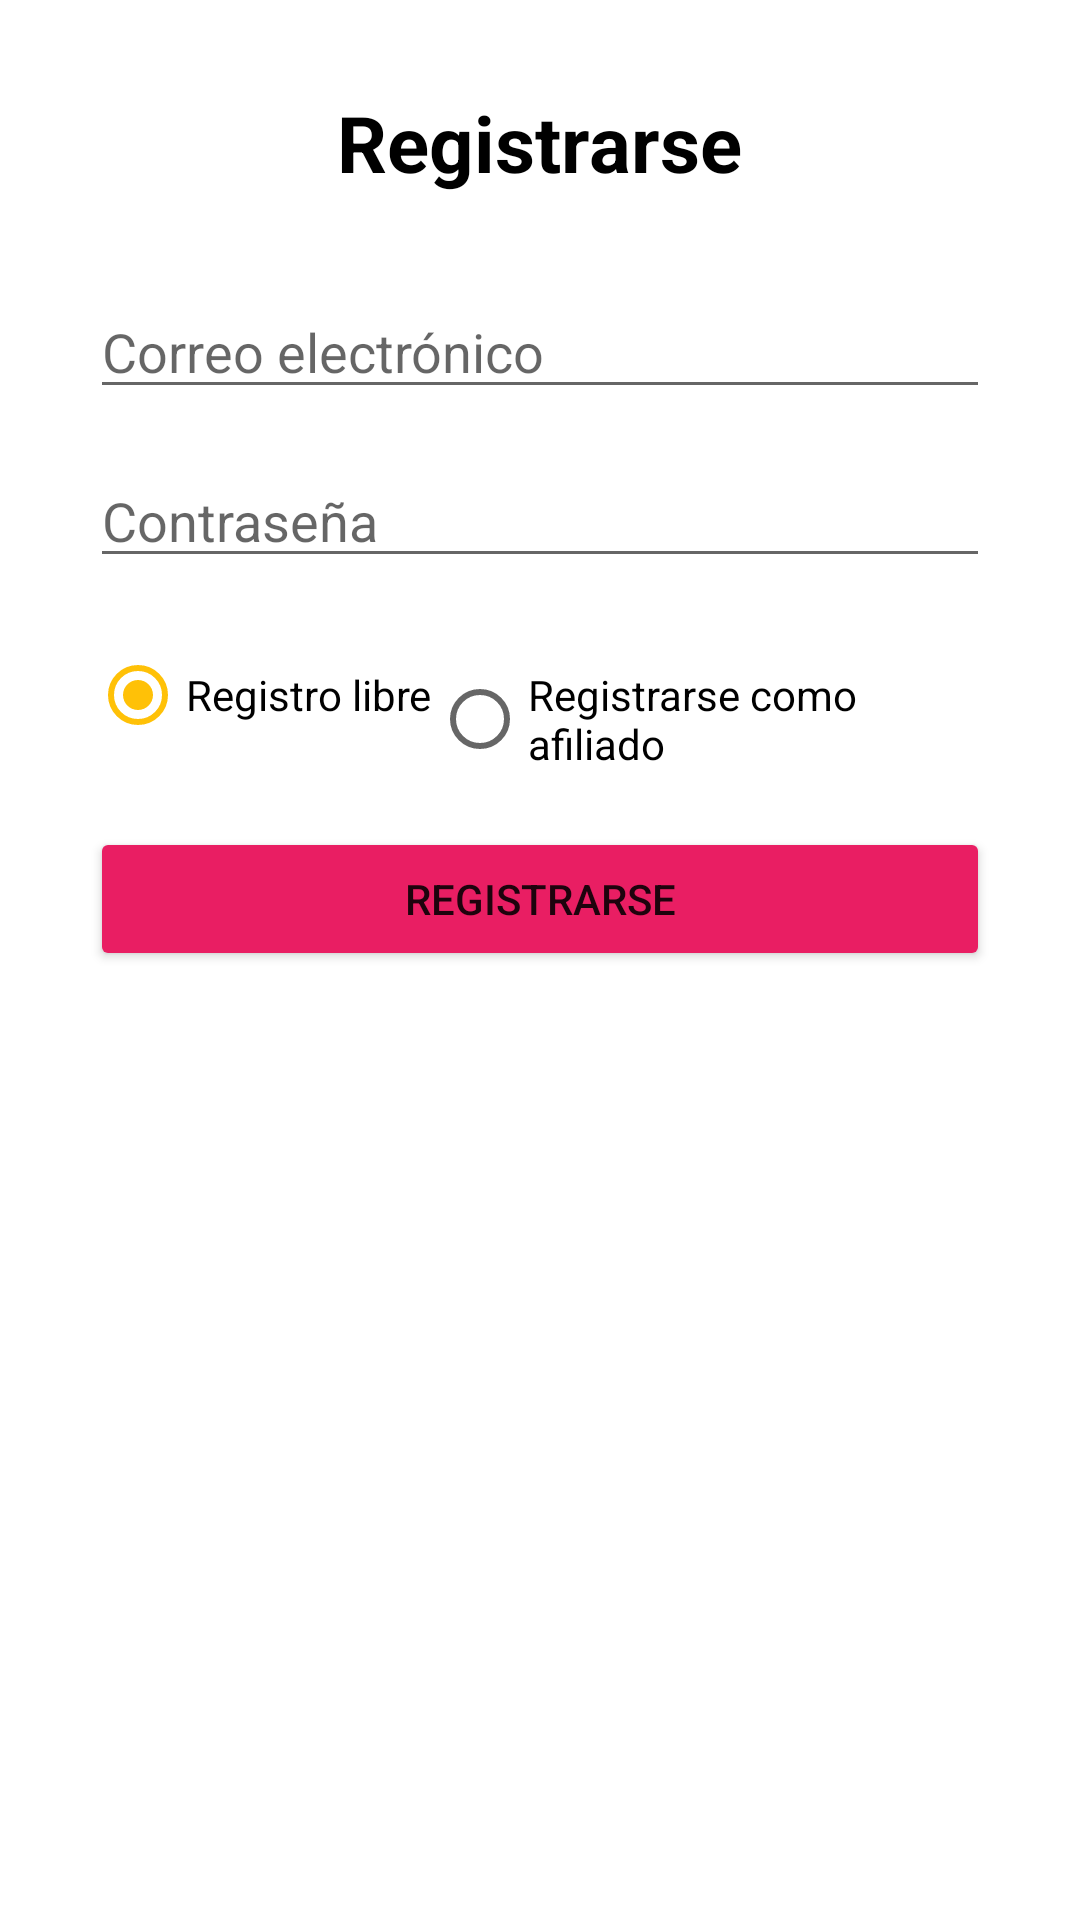

Reconstruct the res/layout file that produces this screen, plus the resources it refers to.
<!-- AndroidManifest.xml: application theme Theme.STECLMApp -->
<!-- res/layout/activity_register.xml -->
<?xml version="1.0" encoding="utf-8"?>
<ScrollView xmlns:android="http://schemas.android.com/apk/res/android"
    android:layout_width="match_parent"
    android:layout_height="match_parent"
    android:background="@color/white">

    <LinearLayout
        android:layout_width="match_parent"
        android:layout_height="wrap_content"
        android:orientation="vertical"
        android:padding="30dp"
        android:gravity="center">

        <TextView
            android:layout_width="wrap_content"
            android:layout_height="wrap_content"
            android:text="@string/register"
            android:textSize="26sp"
            android:textStyle="bold"
            android:layout_marginBottom="30dp"
            android:textColor="@color/black" />

        <EditText
            android:id="@+id/et_reg_email"
            android:layout_width="match_parent"
            android:layout_height="wrap_content"
            android:hint="@string/email"
            android:inputType="textEmailAddress"
            android:layout_marginBottom="15dp" />

        <EditText
            android:id="@+id/et_reg_password"
            android:layout_width="match_parent"
            android:layout_height="wrap_content"
            android:hint="@string/password"
            android:inputType="textPassword"
            android:layout_marginBottom="15dp" />

        <RadioGroup
            android:id="@+id/rg_user_type"
            android:layout_width="match_parent"
            android:layout_height="wrap_content"
            android:orientation="horizontal"
            android:layout_marginBottom="20dp">

            <RadioButton
                android:id="@+id/rb_free"
                android:layout_width="wrap_content"
                android:layout_height="wrap_content"
                android:text="@string/register_as_free"
                android:checked="true" />

            <RadioButton
                android:id="@+id/rb_affiliate"
                android:layout_width="wrap_content"
                android:layout_height="wrap_content"
                android:text="@string/register_as_affiliate" />

        </RadioGroup>

        <EditText
            android:id="@+id/et_affiliate_code"
            android:layout_width="match_parent"
            android:layout_height="wrap_content"
            android:hint="Código de afiliado (si aplica)"
            android:inputType="text"
            android:visibility="gone"
            android:layout_marginBottom="15dp" />

        <Button
            android:id="@+id/btn_register"
            android:layout_width="match_parent"
            android:layout_height="wrap_content"
            android:text="@string/register"
            android:backgroundTint="#E91E63" />

    </LinearLayout>
</ScrollView>
<!-- resources referenced by this layout -->
<resources>
  <string name="email">Correo electrónico</string>
  <string name="password">Contraseña</string>
  <string name="register">Registrarse</string>
  <string name="register_as_affiliate">Registrarse como afiliado</string>
  <string name="register_as_free">Registro libre</string>
  <style name="Theme.STECLMApp" parent="Theme.MaterialComponents.DayNight.DarkActionBar">
          
          <item name="colorPrimary">#E91E63</item> 
          <item name="colorPrimaryVariant">#C2185B</item>
          <item name="colorOnPrimary">@color/white</item>
          
          <item name="colorSecondary">#FFC107</item>
          <item name="colorSecondaryVariant">#FFA000</item>
          <item name="colorOnSecondary">@color/black</item>
          
          <item name="android:statusBarColor" tools:targetApi="l">?attr/colorPrimaryVariant</item>
          
      </style>
  <!-- not gathered from this repository: default colours our renderer supplied (Android Studio template values) -->
  <color name="black">#FF000000</color>
  <color name="white">#FFFFFFFF</color>
</resources>
